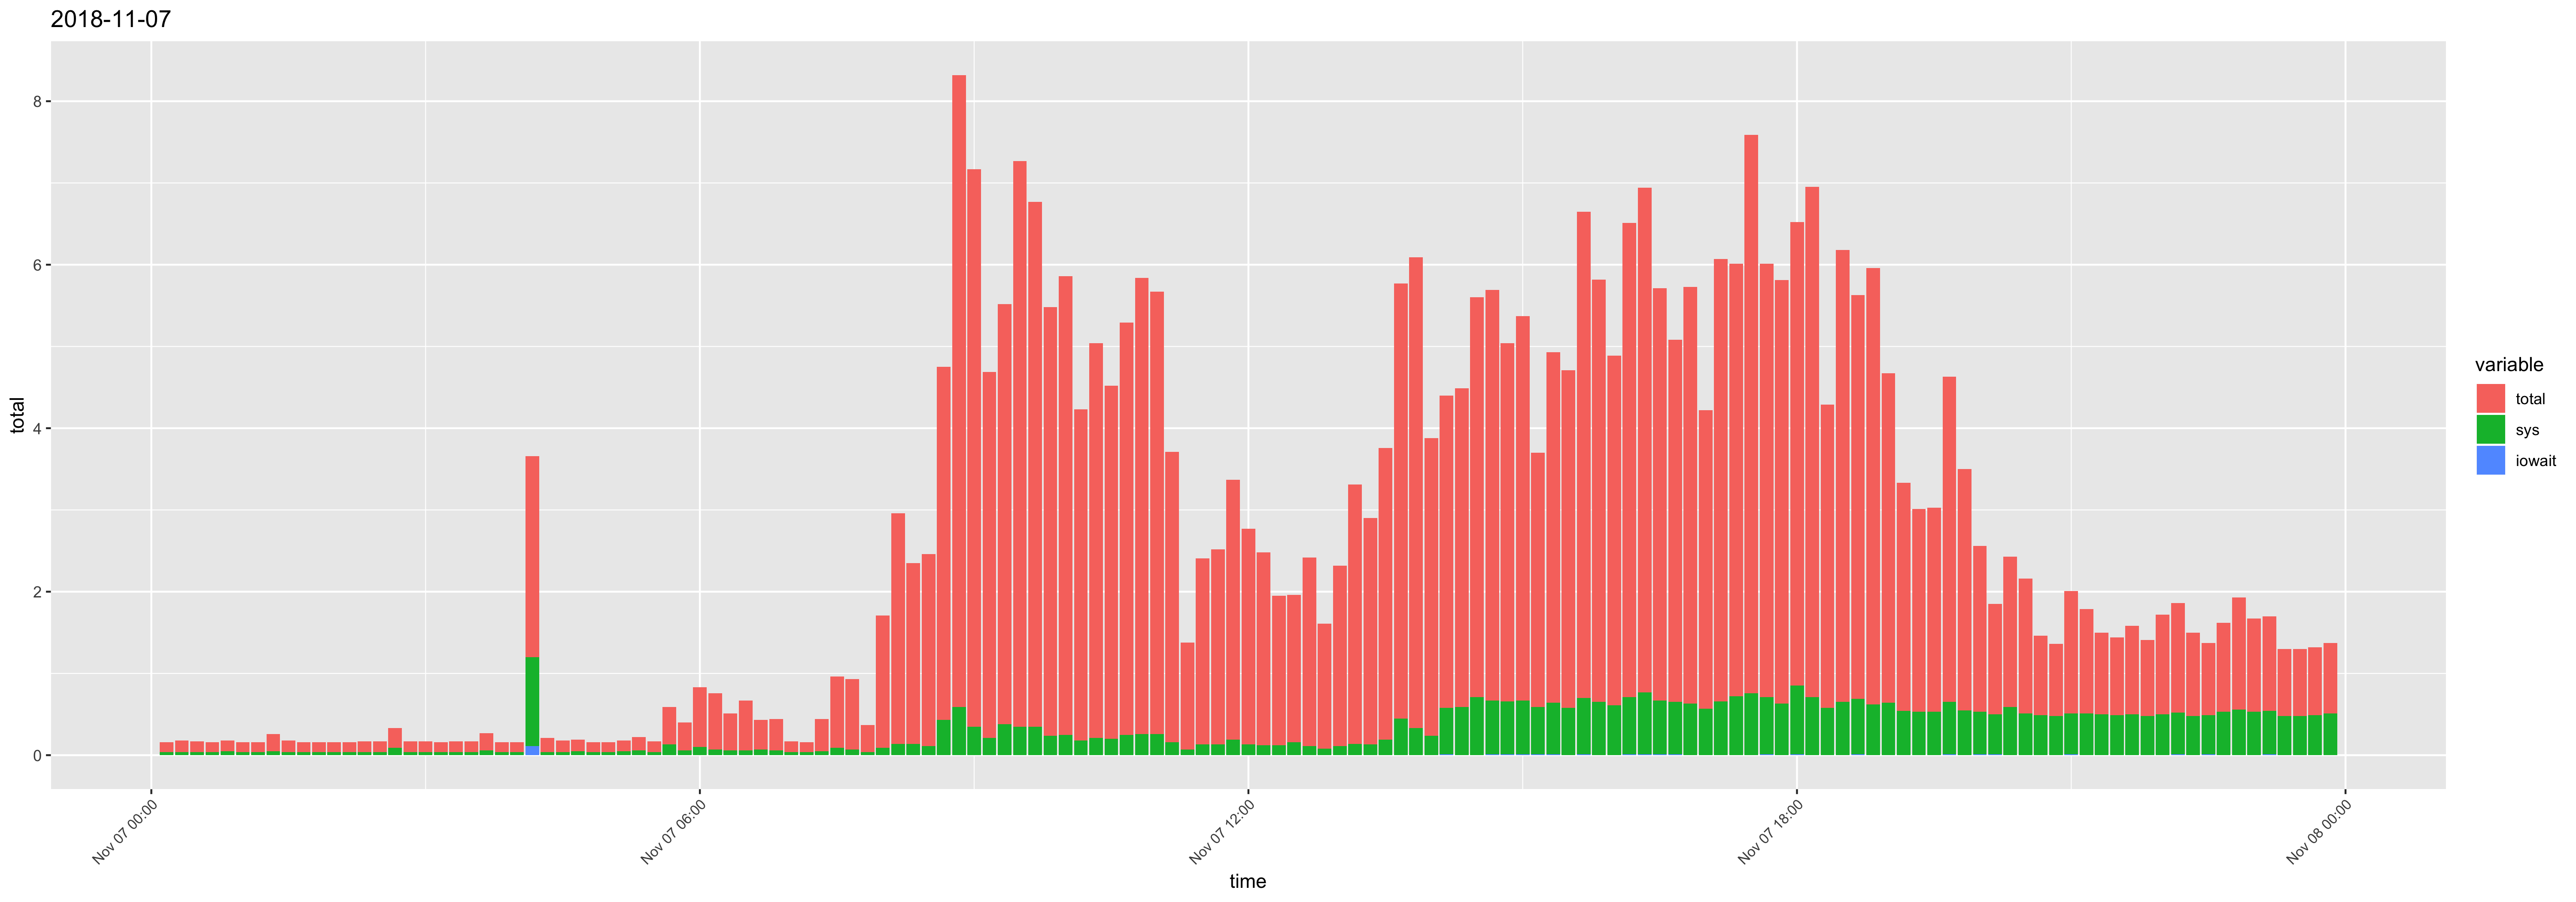

Values plotted in this chart, from the file beside it:
time, usr, sys, iowait, timestamp, total
00:10:01, 0.08, 0.04, 0, 2018-11-07 00:10:01, 0.12
00:20:01, 0.1, 0.04, 0, 2018-11-07 00:20:01, 0.14
00:30:01, 0.09, 0.04, 0, 2018-11-07 00:30:01, 0.13
00:40:01, 0.08, 0.04, 0, 2018-11-07 00:40:01, 0.12
00:50:01, 0.08, 0.05, 0, 2018-11-07 00:50:01, 0.13
01:00:01, 0.08, 0.04, 0, 2018-11-07 01:00:01, 0.12
01:10:01, 0.08, 0.04, 0, 2018-11-07 01:10:01, 0.12
01:20:01, 0.16, 0.05, 0, 2018-11-07 01:20:01, 0.21
01:30:01, 0.1, 0.04, 0, 2018-11-07 01:30:01, 0.14
01:40:01, 0.08, 0.04, 0, 2018-11-07 01:40:01, 0.12
01:50:01, 0.08, 0.04, 0, 2018-11-07 01:50:01, 0.12
02:00:01, 0.08, 0.04, 0, 2018-11-07 02:00:01, 0.12
02:10:01, 0.08, 0.04, 0, 2018-11-07 02:10:01, 0.12
02:20:01, 0.09, 0.04, 0, 2018-11-07 02:20:01, 0.13
02:30:01, 0.09, 0.04, 0, 2018-11-07 02:30:01, 0.13
02:40:01, 0.15, 0.09, 0, 2018-11-07 02:40:01, 0.24
02:50:01, 0.09, 0.04, 0, 2018-11-07 02:50:01, 0.13
03:00:01, 0.09, 0.04, 0, 2018-11-07 03:00:01, 0.13
03:10:01, 0.08, 0.04, 0, 2018-11-07 03:10:01, 0.12
03:20:01, 0.09, 0.04, 0, 2018-11-07 03:20:01, 0.13
03:30:01, 0.09, 0.04, 0, 2018-11-07 03:30:01, 0.13
03:40:01, 0.15, 0.06, 0, 2018-11-07 03:40:01, 0.21
03:50:01, 0.08, 0.04, 0, 2018-11-07 03:50:01, 0.12
04:00:01, 0.08, 0.04, 0, 2018-11-07 04:00:01, 0.12
04:10:01, 1.26, 1.09, 0.11, 2018-11-07 04:10:01, 2.46
04:20:01, 0.13, 0.04, 0, 2018-11-07 04:20:01, 0.17
04:30:01, 0.1, 0.04, 0, 2018-11-07 04:30:01, 0.14
04:40:01, 0.09, 0.05, 0, 2018-11-07 04:40:01, 0.14
04:50:01, 0.08, 0.04, 0, 2018-11-07 04:50:01, 0.12
05:00:01, 0.08, 0.04, 0, 2018-11-07 05:00:01, 0.12
05:10:01, 0.08, 0.05, 0, 2018-11-07 05:10:01, 0.13
05:20:01, 0.1, 0.06, 0, 2018-11-07 05:20:01, 0.16
05:30:01, 0.09, 0.04, 0, 2018-11-07 05:30:01, 0.13
05:40:01, 0.33, 0.13, 0, 2018-11-07 05:40:01, 0.46
05:50:01, 0.28, 0.06, 0, 2018-11-07 05:50:01, 0.34
06:00:01, 0.63, 0.1, 0, 2018-11-07 06:00:01, 0.73
06:10:01, 0.62, 0.07, 0, 2018-11-07 06:10:01, 0.69
06:20:02, 0.39, 0.06, 0, 2018-11-07 06:20:02, 0.45
06:30:01, 0.55, 0.06, 0, 2018-11-07 06:30:01, 0.61
06:40:01, 0.29, 0.07, 0, 2018-11-07 06:40:01, 0.36
06:50:01, 0.32, 0.06, 0, 2018-11-07 06:50:01, 0.38
07:00:01, 0.09, 0.04, 0, 2018-11-07 07:00:01, 0.13
07:10:01, 0.08, 0.04, 0, 2018-11-07 07:10:01, 0.12
07:20:02, 0.34, 0.05, 0, 2018-11-07 07:20:02, 0.39
07:30:01, 0.78, 0.09, 0, 2018-11-07 07:30:01, 0.87
07:40:01, 0.79, 0.07, 0, 2018-11-07 07:40:01, 0.86
07:50:01, 0.29, 0.04, 0, 2018-11-07 07:50:01, 0.33
08:00:01, 1.53, 0.09, 0, 2018-11-07 08:00:01, 1.62
08:10:01, 2.68, 0.14, 0, 2018-11-07 08:10:01, 2.82
08:20:01, 2.07, 0.14, 0, 2018-11-07 08:20:01, 2.21
08:30:01, 2.24, 0.11, 0, 2018-11-07 08:30:01, 2.35
08:40:01, 3.89, 0.43, 0, 2018-11-07 08:40:01, 4.32
08:50:01, 7.14, 0.59, 0, 2018-11-07 08:50:01, 7.73
09:00:01, 6.47, 0.35, 0, 2018-11-07 09:00:01, 6.82
09:10:01, 4.27, 0.21, 0, 2018-11-07 09:10:01, 4.48
09:20:01, 4.76, 0.38, 0, 2018-11-07 09:20:01, 5.14
09:30:01, 6.57, 0.35, 0, 2018-11-07 09:30:01, 6.92
09:40:01, 6.07, 0.35, 0, 2018-11-07 09:40:01, 6.42
09:50:01, 5, 0.24, 0, 2018-11-07 09:50:01, 5.24
10:00:01, 5.36, 0.25, 0, 2018-11-07 10:00:01, 5.61
... 84 more rows
